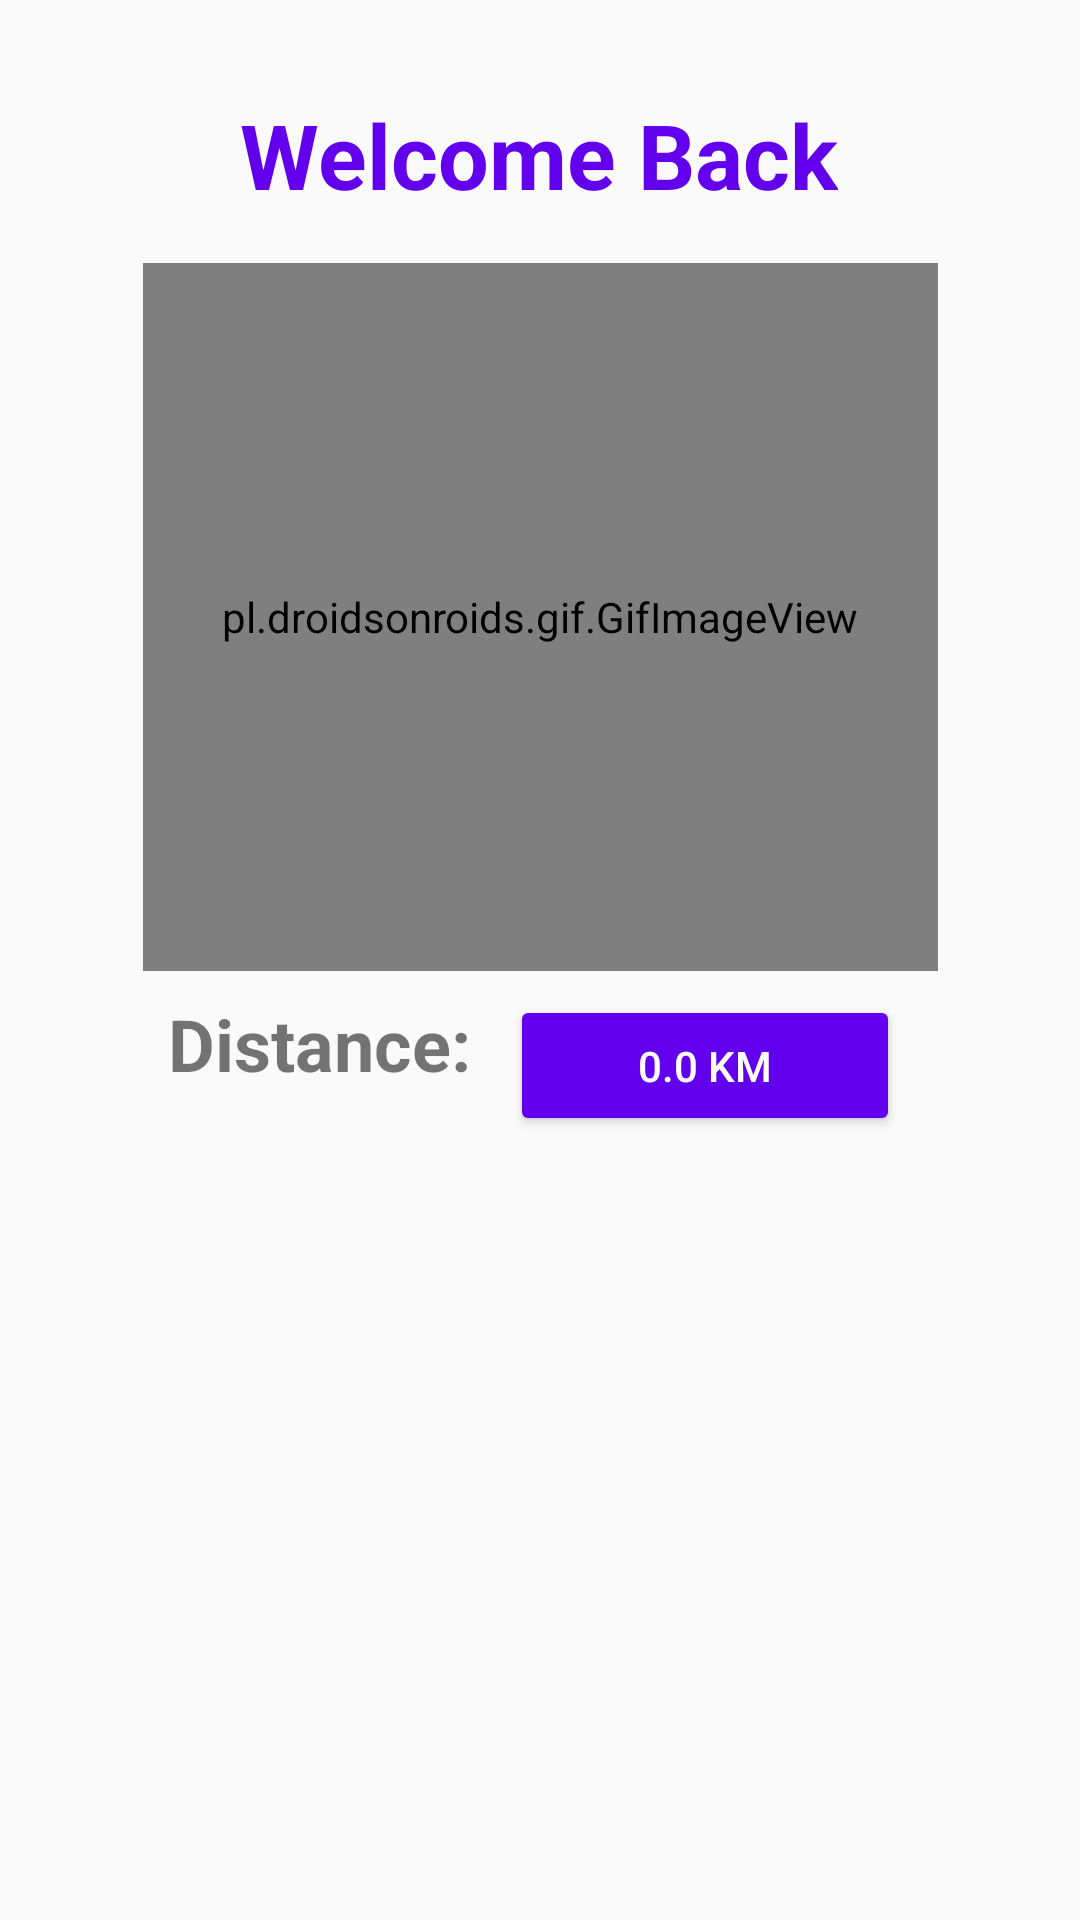

This screen was rendered from an Android layout file. Write that file and the resources it references.
<!-- AndroidManifest.xml: application theme AppTheme -->
<!-- res/layout/fragment_home.xml -->
<?xml version="1.0" encoding="utf-8"?>
<androidx.constraintlayout.widget.ConstraintLayout xmlns:android="http://schemas.android.com/apk/res/android"
    xmlns:app="http://schemas.android.com/apk/res-auto"
    xmlns:tools="http://schemas.android.com/tools"
    android:layout_width="match_parent"
    android:layout_height="match_parent"
    android:orientation="horizontal">

    <TextView
        android:id="@+id/textView10"
        android:layout_width="wrap_content"
        android:layout_height="wrap_content"
        android:layout_marginStart="8dp"
        android:layout_marginTop="8dp"
        android:layout_marginEnd="8dp"
        android:layout_marginBottom="8dp"
        android:text="Welcome Back"
        android:textColor="@color/colorPrimary"
        android:textSize="30sp"
        android:textStyle="bold"
        app:layout_constraintBottom_toBottomOf="parent"
        app:layout_constraintEnd_toEndOf="parent"
        app:layout_constraintHorizontal_bias="0.497"
        app:layout_constraintStart_toStartOf="parent"
        app:layout_constraintTop_toTopOf="parent"
        app:layout_constraintVertical_bias="0.04000002" />


    <pl.droidsonroids.gif.GifImageView
        android:id="@+id/imageView"
        android:layout_width="265dp"
        android:layout_height="236dp"
        android:layout_marginStart="8dp"
        android:layout_marginTop="16dp"
        android:layout_marginEnd="8dp"

        android:src="@drawable/rider_bike"
        app:layout_constraintBottom_toBottomOf="parent"
        app:layout_constraintEnd_toEndOf="parent"
        app:layout_constraintStart_toStartOf="parent"
        app:layout_constraintTop_toBottomOf="@+id/textView10"
        app:layout_constraintVertical_bias="0.0" />

    <Button
        android:id="@+id/button_distance"
        android:layout_width="130dp"
        android:layout_height="47dp"
        android:layout_marginTop="8dp"
        android:layout_marginEnd="60dp"
        android:layout_marginBottom="8dp"
        android:backgroundTint="@color/colorPrimary"
        android:text="0.0 Km"
        android:textColor="#fff"
        app:layout_constraintBottom_toTopOf="@+id/restaurant_name"
        app:layout_constraintEnd_toEndOf="parent"
        app:layout_constraintTop_toBottomOf="@+id/imageView"
        app:layout_constraintVertical_bias="0.415"
        tools:ignore="HardcodedText" />

    <TextView
        android:id="@+id/textView8"
        android:layout_width="wrap_content"
        android:layout_height="wrap_content"
        android:layout_marginStart="56dp"
        android:layout_marginTop="8dp"
        android:layout_marginBottom="8dp"
        android:text="Distance:"
        android:textSize="24sp"
        android:textStyle="bold"
        app:layout_constraintBottom_toTopOf="@+id/restaurant_name"
        app:layout_constraintStart_toStartOf="parent"
        app:layout_constraintTop_toBottomOf="@+id/imageView"
        app:layout_constraintVertical_bias="0.42000002"
        tools:ignore="HardcodedText,UnknownId" />
</androidx.constraintlayout.widget.ConstraintLayout>
<!-- resources referenced by this layout -->
<resources>
  <style name="AppTheme" parent="Theme.AppCompat.Light.DarkActionBar">
          
          <item name="colorPrimary">@color/colorPrimary</item>
          <item name="colorPrimaryDark">@color/colorPrimaryDark</item>
          <item name="colorAccent">@color/colorAccent</item>
      </style>
  <!-- not gathered from this repository: default colours our renderer supplied (Android Studio template values) -->
  <color name="colorPrimary">#FF6200EE</color>
  <color name="colorPrimaryDark">#FF3700B3</color>
  <color name="colorAccent">#FF03DAC5</color>
</resources>
